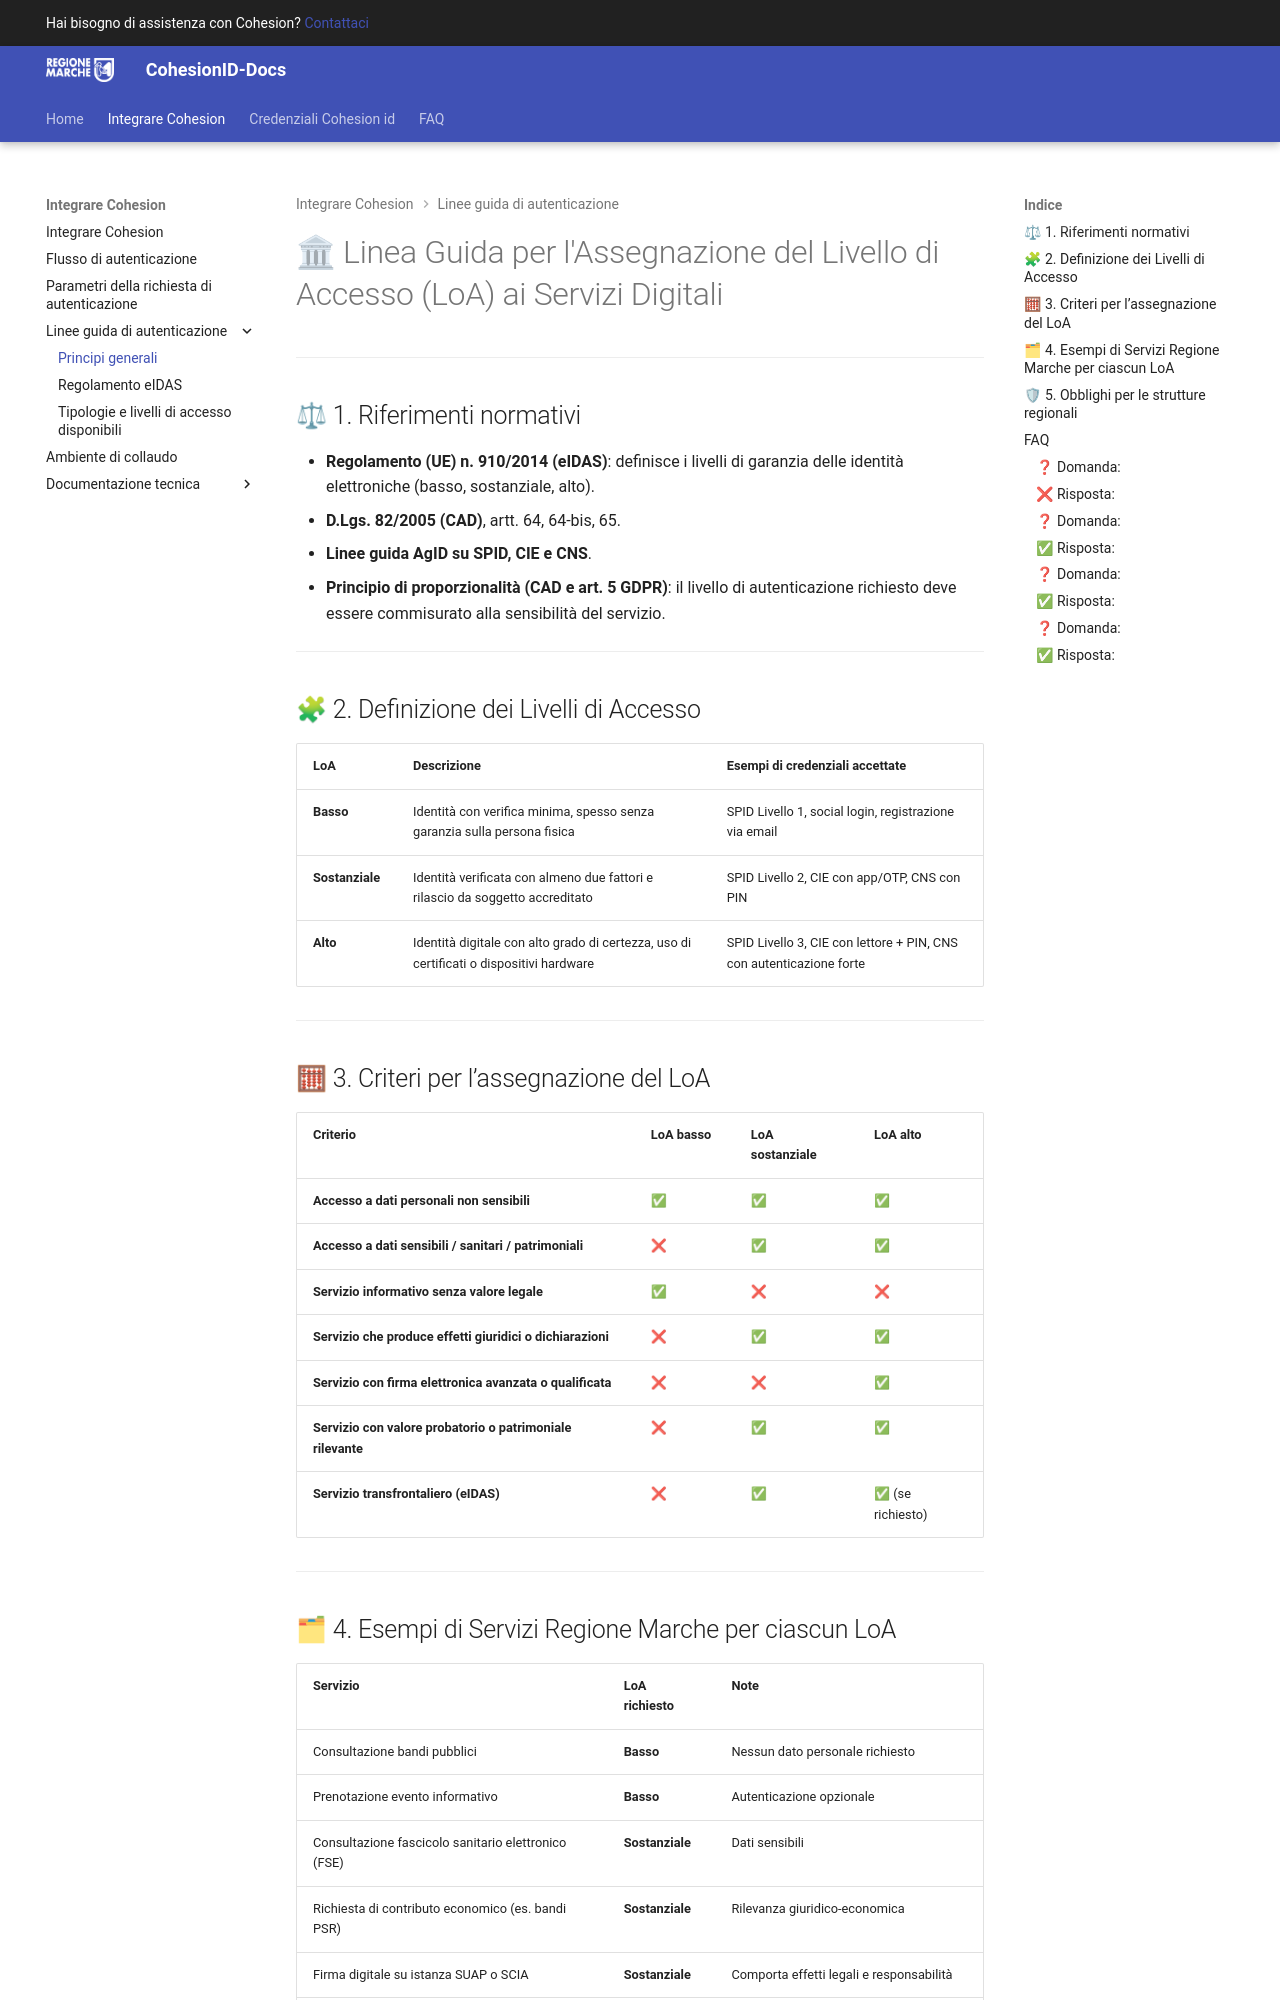

repository: regione-marche/CohesionID-Docs · page: Linee-guida-Livello-di-autenticazione/index.html · generator: mkdocs

# 🏛 Linea Guida per l'Assegnazione del Livello di Accesso (LoA) ai Servizi Digitali

---

## ⚖ 1. Riferimenti normativi

- **Regolamento (UE) n. 910/2014 (eIDAS)**: definisce i livelli di garanzia delle identità elettroniche (basso, sostanziale, alto).
- **D.Lgs. 82/2005 (CAD)**, artt. 64, 64-bis, 65.
- **Linee guida AgID su SPID, CIE e CNS**.
- **Principio di proporzionalità (CAD e art. 5 GDPR)**: il livello di autenticazione richiesto deve essere commisurato alla sensibilità del servizio.

---

## 🧩 2. Definizione dei Livelli di Accesso

| LoA | Descrizione | Esempi di credenziali accettate |
|-----|-------------|-------------------------------|
| **Basso** | Identità con verifica minima, spesso senza garanzia sulla persona fisica | SPID Livello 1, social login, registrazione via email |
| **Sostanziale** | Identità verificata con almeno due fattori e rilascio da soggetto accreditato | SPID Livello 2, CIE con app/OTP, CNS con PIN |
| **Alto** | Identità digitale con alto grado di certezza, uso di certificati o dispositivi hardware | SPID Livello 3, CIE con lettore + PIN, CNS con autenticazione forte |

---
